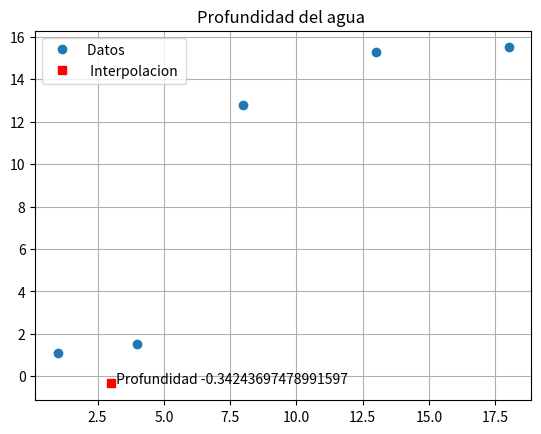

Write the Python code that produced this figure.
import numpy as np
import matplotlib . pyplot as plt
from scipy import interpolate

x = np . array ([1 ,4 ,8 ,13 ,18])
y = np . array ([1.1 ,1.5 ,12.8 ,15.3 ,15.5])
n = x . size
xi =3
yi =0

# Calcula los factores de Lagrange y hace la suma
for i in range (0 , n ) :
    producto = y [ i ]
    for j in range (0 , n ) :
        if i != j :
            producto = producto * ( xi - x [ j ]) /( x [ i ] - x [ j ]) ;
    yi = yi + producto

print ( yi )

f = interpolate . lagrange (x , y ) # usando la funcion de Lagrange de scipy

print ( f ( xi ) )
plt . plot (x ,y ,'o')
plt . plot ( xi , yi ,'sr ')
plt . text ( xi +0.1 , yi , ' Profundidad ' + str( yi ) )
plt . title ('Profundidad del agua ')
plt . legend ([ 'Datos ',' Interpolacion '])
plt . grid ( True )
plt . show ()